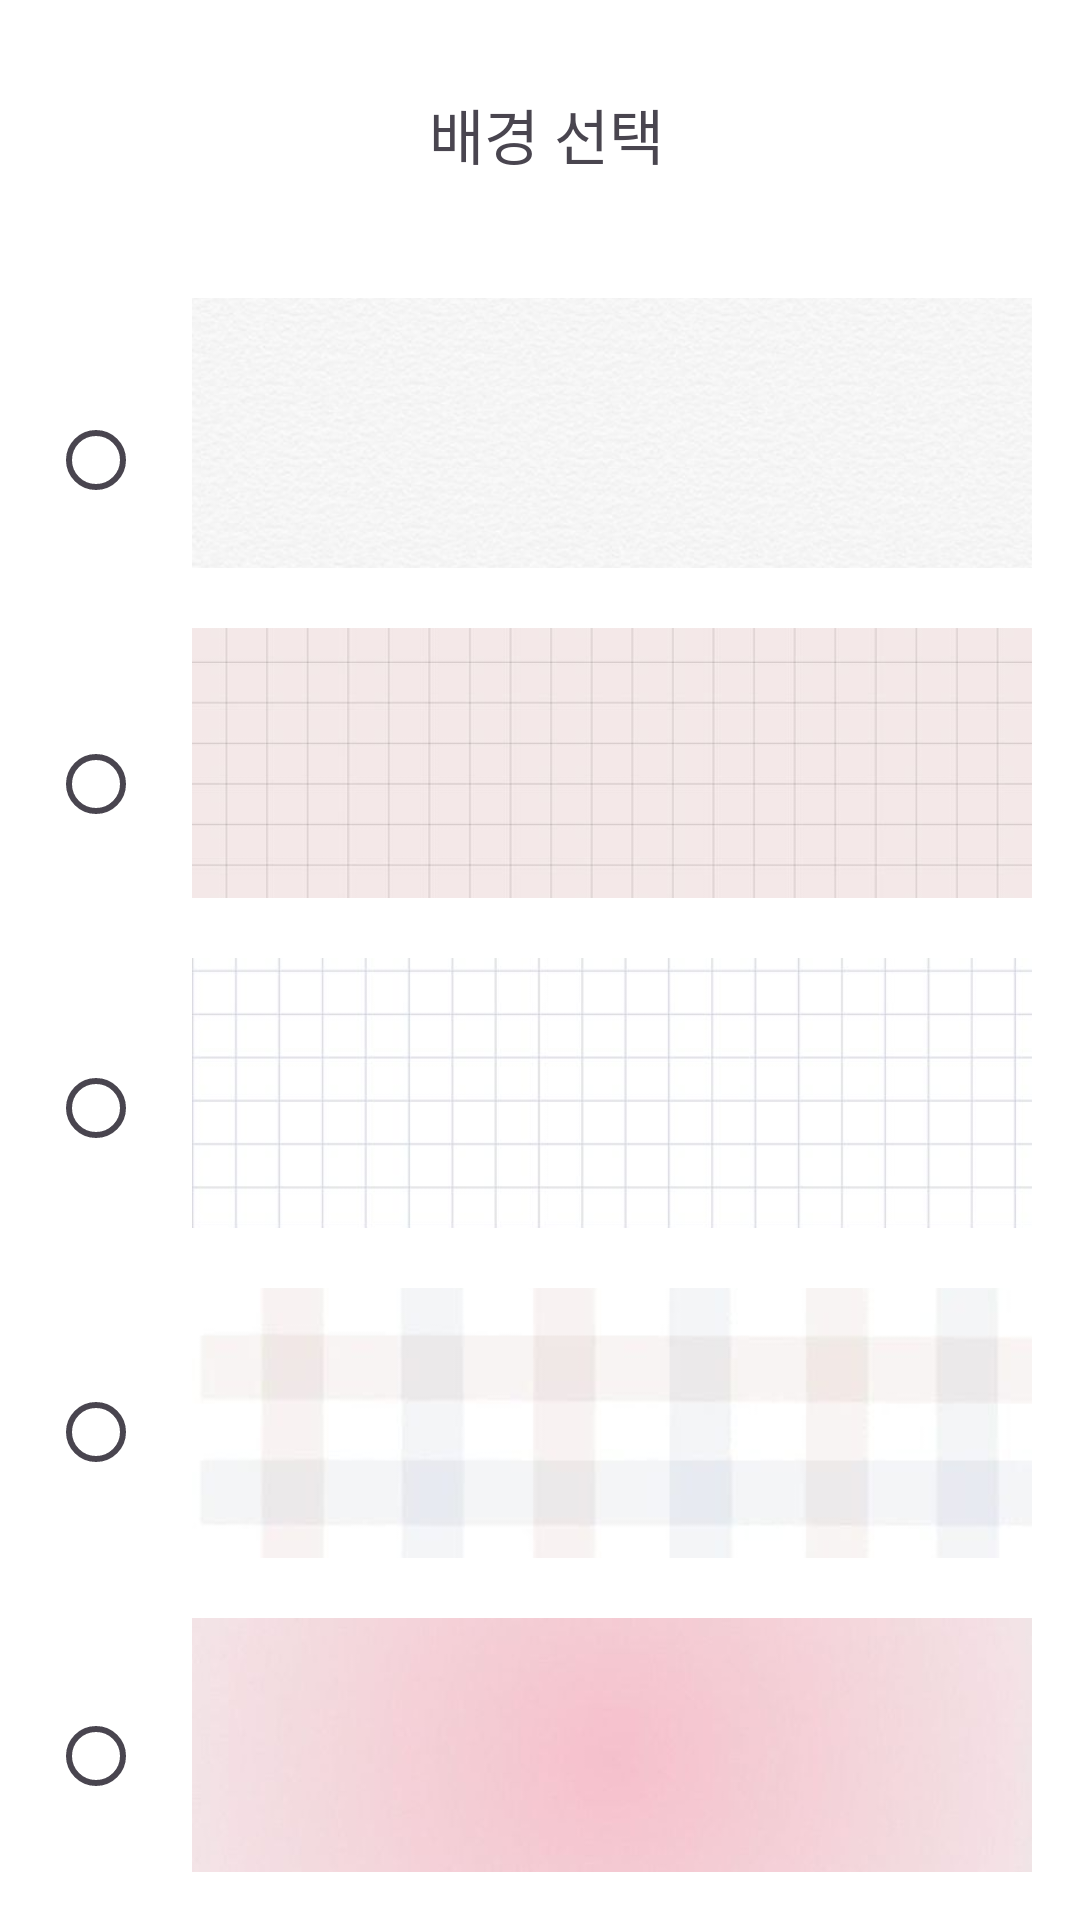

Android layout source for this screen:
<!-- AndroidManifest.xml: application theme Theme.AndroidProgramming -->
<!-- res/layout/activity_setting.xml -->
<?xml version="1.0" encoding="utf-8"?>
<LinearLayout xmlns:android="http://schemas.android.com/apk/res/android"
    android:layout_width="match_parent"
    android:layout_height="match_parent"
    android:orientation="vertical"
    android:padding="16dp"
    android:background="@color/white">

    <LinearLayout
        android:layout_width="match_parent"
        android:layout_height="wrap_content"
        android:layout_marginTop="14dp"
        android:layout_marginBottom="14dp"
        android:orientation="horizontal">

        <ImageButton
            android:id="@+id/button_back"
            android:layout_width="30dp"
            android:layout_height="30dp"
            android:background="@android:color/transparent"
            android:padding="0sp"
            android:scaleType="centerCrop"
            android:src="@drawable/ic_left2" />

        <TextView
            android:id="@+id/textViewSelectBackground"
            android:layout_width="0dp"
            android:layout_height="wrap_content"
            android:layout_marginBottom="16dp"
            android:layout_weight="1"
            android:fontFamily="@font/diary"
            android:gravity="center"
            android:text="배경 선택"
            android:textSize="20sp" />

        <View
            android:layout_width="26dp"
            android:layout_height="26dp" />
    </LinearLayout>

    <LinearLayout
        android:layout_width="wrap_content"
        android:layout_height="wrap_content"
        android:orientation="horizontal"
        android:layout_marginTop="10dp">

        <LinearLayout
            android:layout_width="wrap_content"
            android:layout_height="wrap_content">

            <RadioGroup
                android:id="@+id/radioGroupBackground"
                android:layout_width="wrap_content"
                android:layout_height="wrap_content"
                android:layout_below="@id/textViewSelectBackground"
                android:layout_centerHorizontal="true"
                android:orientation="vertical">

                <RadioButton
                    android:id="@+id/radioButton1"
                    android:layout_width="wrap_content"
                    android:layout_height="wrap_content"
                    android:layout_marginTop="30dp"
                    android:layout_marginBottom="60dp"/>

                <RadioButton
                    android:id="@+id/radioButton2"
                    android:layout_width="wrap_content"
                    android:layout_height="wrap_content"
                    android:layout_marginBottom="60dp"/>

                <RadioButton
                    android:id="@+id/radioButton3"
                    android:layout_width="wrap_content"
                    android:layout_height="wrap_content"
                    android:layout_marginBottom="60dp"/>

                <RadioButton
                    android:id="@+id/radioButton4"
                    android:layout_width="wrap_content"
                    android:layout_height="wrap_content"
                    android:layout_marginBottom="60dp" />

                <RadioButton
                    android:id="@+id/radioButton5"
                    android:layout_width="wrap_content"
                    android:layout_height="wrap_content" />
            </RadioGroup>
        </LinearLayout>

        <LinearLayout
            android:layout_width="wrap_content"
            android:layout_height="wrap_content"
            android:orientation="vertical">

            <ImageView
                android:layout_width="wrap_content"
                android:layout_height="90dp"
                android:src="@drawable/background1"
                android:scaleType="centerCrop"
                android:layout_marginBottom="20dp"/>

            <ImageView
                android:layout_width="wrap_content"
                android:layout_height="90dp"
                android:src="@drawable/background2"
                android:scaleType="centerCrop"
                android:layout_marginBottom="20dp"/>

            <ImageView
                android:layout_width="wrap_content"
                android:layout_height="90dp"
                android:src="@drawable/background3"
                android:scaleType="centerCrop"
                android:layout_marginBottom="20dp"/>

            <ImageView
                android:layout_width="wrap_content"
                android:layout_height="90dp"
                android:src="@drawable/background4"
                android:scaleType="centerCrop"
                android:layout_marginBottom="20dp"/>

            <ImageView
                android:layout_width="wrap_content"
                android:layout_height="90dp"
                android:src="@drawable/background5"
                android:scaleType="centerCrop"
                android:layout_marginBottom="20dp"/>
        </LinearLayout>


    </LinearLayout>

    <ImageButton
        android:id="@+id/button_save"
        android:layout_width="30dp"
        android:layout_height="30dp"
        android:background="@android:color/transparent"
        android:padding="0sp"
        android:scaleType="centerCrop"
        android:layout_marginTop="35dp"
        android:src="@drawable/ic_check"
        android:layout_gravity="center"/>

</LinearLayout>
<!-- resources referenced by this layout -->
<resources>
  <!-- drawable background1: jpg bitmap (drawable, 65071 bytes) -->
  <!-- drawable background2: jpg bitmap (drawable, 57975 bytes) -->
  <!-- drawable background3: jpg bitmap (drawable, 69409 bytes) -->
  <!-- drawable background4: jpg bitmap (drawable, 18165 bytes) -->
  <!-- drawable background5: jpg bitmap (drawable, 15858 bytes) -->
  <style name="Theme.AndroidProgramming" parent="Base.Theme.AndroidProgramming" />
  <style name="Base.Theme.AndroidProgramming" parent="Theme.Material3.DayNight.NoActionBar">
          
          
      </style>
  <!-- not gathered from this repository: default colours our renderer supplied (Android Studio template values) -->
  <color name="white">#FFFFFFFF</color>
</resources>
